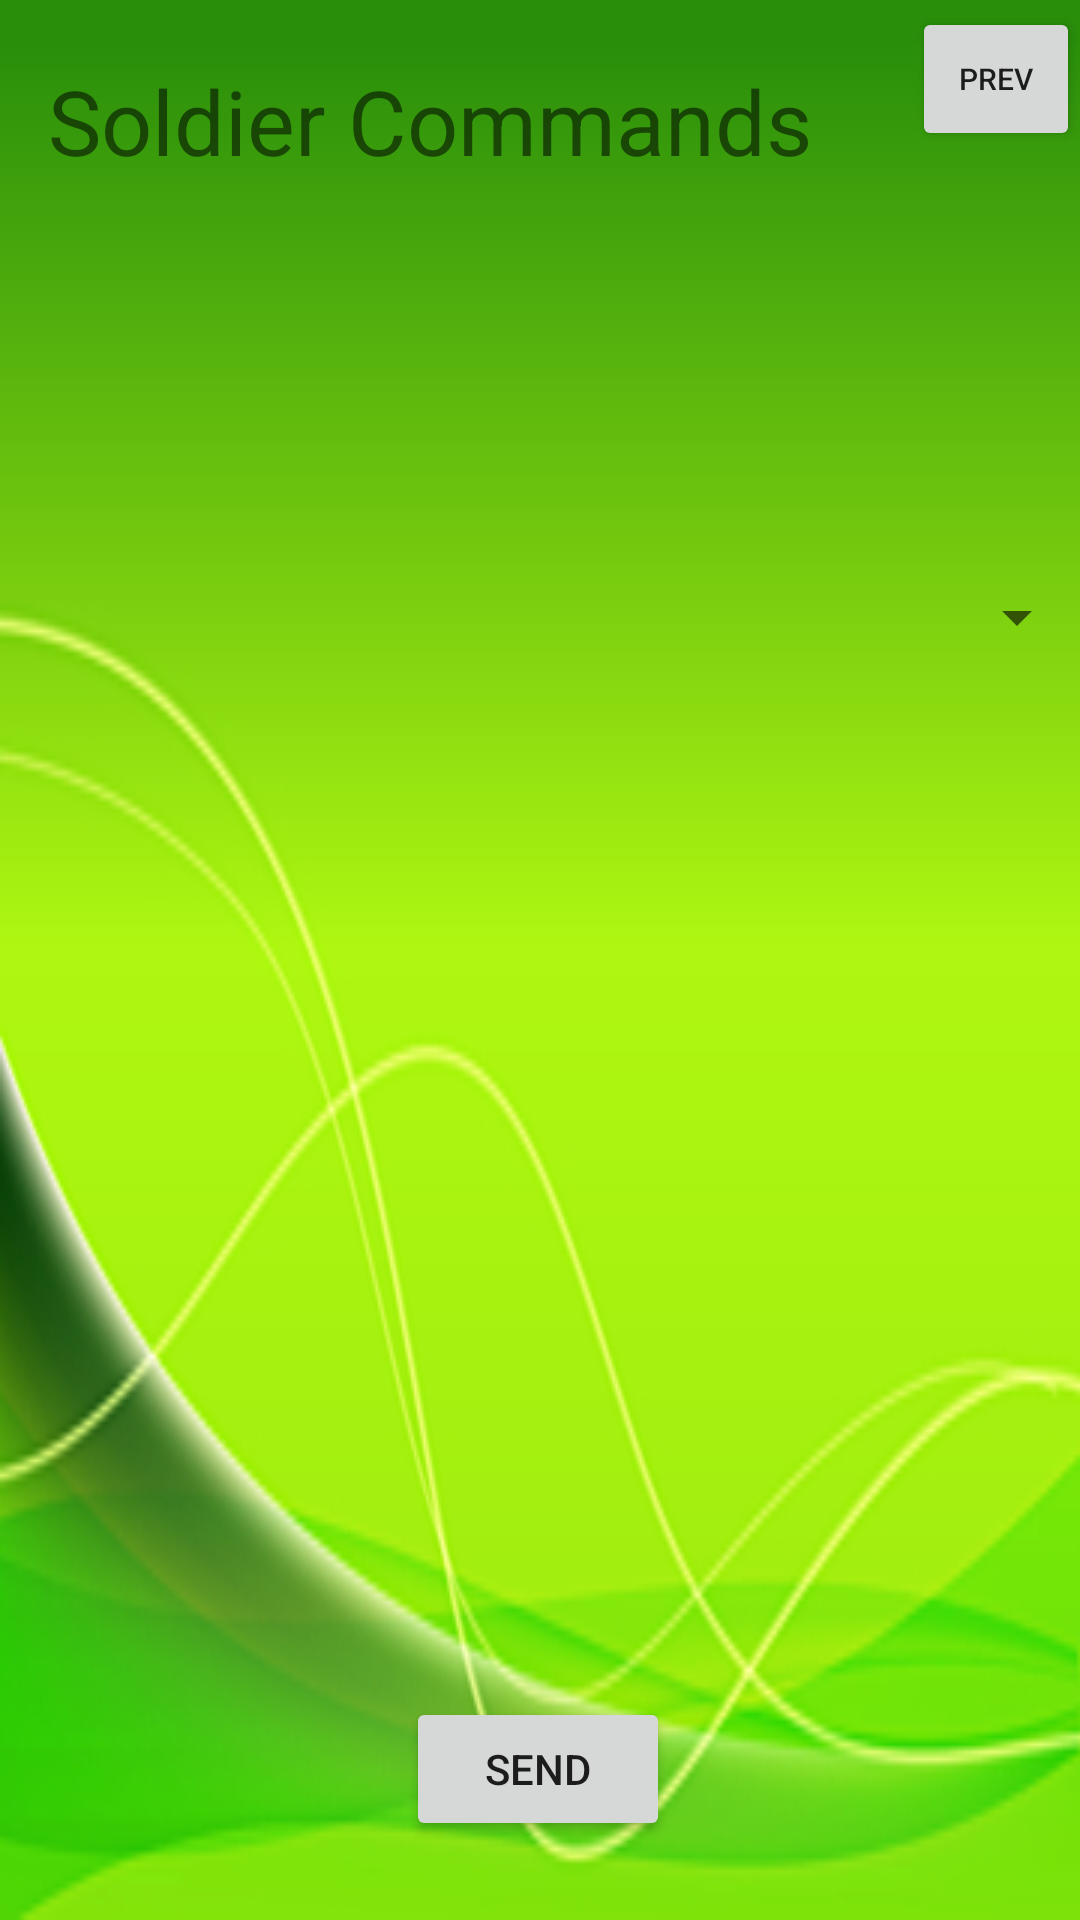

Layout XML and referenced resources for this Android screen:
<!-- AndroidManifest.xml: application theme Theme.PreciousTimeone -->
<!-- res/layout/activity_soldier_commands.xml -->
<?xml version="1.0" encoding="utf-8"?>
<android.support.constraint.ConstraintLayout xmlns:android="http://schemas.android.com/apk/res/android"
    xmlns:app="http://schemas.android.com/apk/res-auto"
    xmlns:tools="http://schemas.android.com/tools"
    android:layout_width="match_parent"
    android:layout_height="match_parent"
    android:background="@drawable/background"
    tools:context=".soldierCommands">

    <Button
        android:id="@+id/pervButton_SC"
        android:layout_width="56dp"
        android:layout_height="48dp"
        android:text="prev"
        android:textSize="10sp"
        app:layout_constraintBottom_toBottomOf="parent"
        app:layout_constraintEnd_toEndOf="parent"
        app:layout_constraintHorizontal_bias="1.0"
        app:layout_constraintStart_toStartOf="parent"
        app:layout_constraintTop_toTopOf="parent"
        app:layout_constraintVertical_bias="0.004" />

    <TextView
        android:id="@+id/textView"
        android:layout_width="281dp"
        android:layout_height="76dp"
        android:layout_marginEnd="20dp"
        android:gravity="center"
        android:text="Soldier Commands"
        android:textSize="30sp"
        app:layout_constraintBottom_toBottomOf="parent"
        app:layout_constraintEnd_toStartOf="@+id/pervButton_SC"
        app:layout_constraintHorizontal_bias="1.0"
        app:layout_constraintStart_toStartOf="parent"
        app:layout_constraintTop_toTopOf="parent"
        app:layout_constraintVertical_bias="0.004" />

    <Spinner
        android:id="@+id/spinner_SC"
        android:layout_width="364dp"
        android:layout_height="31dp"
        android:addStatesFromChildren="true"
        android:clipToPadding="false"
        app:layout_constraintBottom_toBottomOf="parent"
        app:layout_constraintEnd_toEndOf="parent"
        app:layout_constraintHorizontal_bias="0.34"
        app:layout_constraintStart_toStartOf="parent"
        app:layout_constraintTop_toBottomOf="@+id/textView"
        app:layout_constraintVertical_bias="0.211" />

    <Button
        android:id="@+id/send_SC"
        android:layout_width="wrap_content"
        android:layout_height="wrap_content"
        android:text="send"
        app:layout_constraintBottom_toBottomOf="parent"
        app:layout_constraintEnd_toEndOf="parent"
        app:layout_constraintHorizontal_bias="0.498"
        app:layout_constraintStart_toStartOf="parent"
        app:layout_constraintTop_toBottomOf="@+id/spinner_SC"
        app:layout_constraintVertical_bias="0.929" />

</android.support.constraint.ConstraintLayout>
<!-- resources referenced by this layout -->
<resources>
  <!-- drawable background: png bitmap (drawable, 55788 bytes) -->
  <style name="Theme.PreciousTimeone" parent="Theme.MaterialComponents.DayNight.DarkActionBar">
          
          <item name="colorPrimary">@color/purple_500</item>
          <item name="colorPrimaryVariant">@color/purple_700</item>
          <item name="colorOnPrimary">@color/white</item>
          
          <item name="colorSecondary">@color/teal_200</item>
          <item name="colorSecondaryVariant">@color/teal_700</item>
          <item name="colorOnSecondary">@color/black</item>
          
          <item name="android:statusBarColor">?attr/colorPrimaryVariant</item>
          
      </style>
  <!-- not gathered from this repository: default colours our renderer supplied (Android Studio template values) -->
  <color name="purple_500">#FF6200EE</color>
  <color name="purple_700">#FF3700B3</color>
  <color name="teal_200">#FF03DAC5</color>
  <color name="teal_700">#FF018786</color>
  <color name="black">#FF000000</color>
  <color name="white">#FFFFFFFF</color>
</resources>
